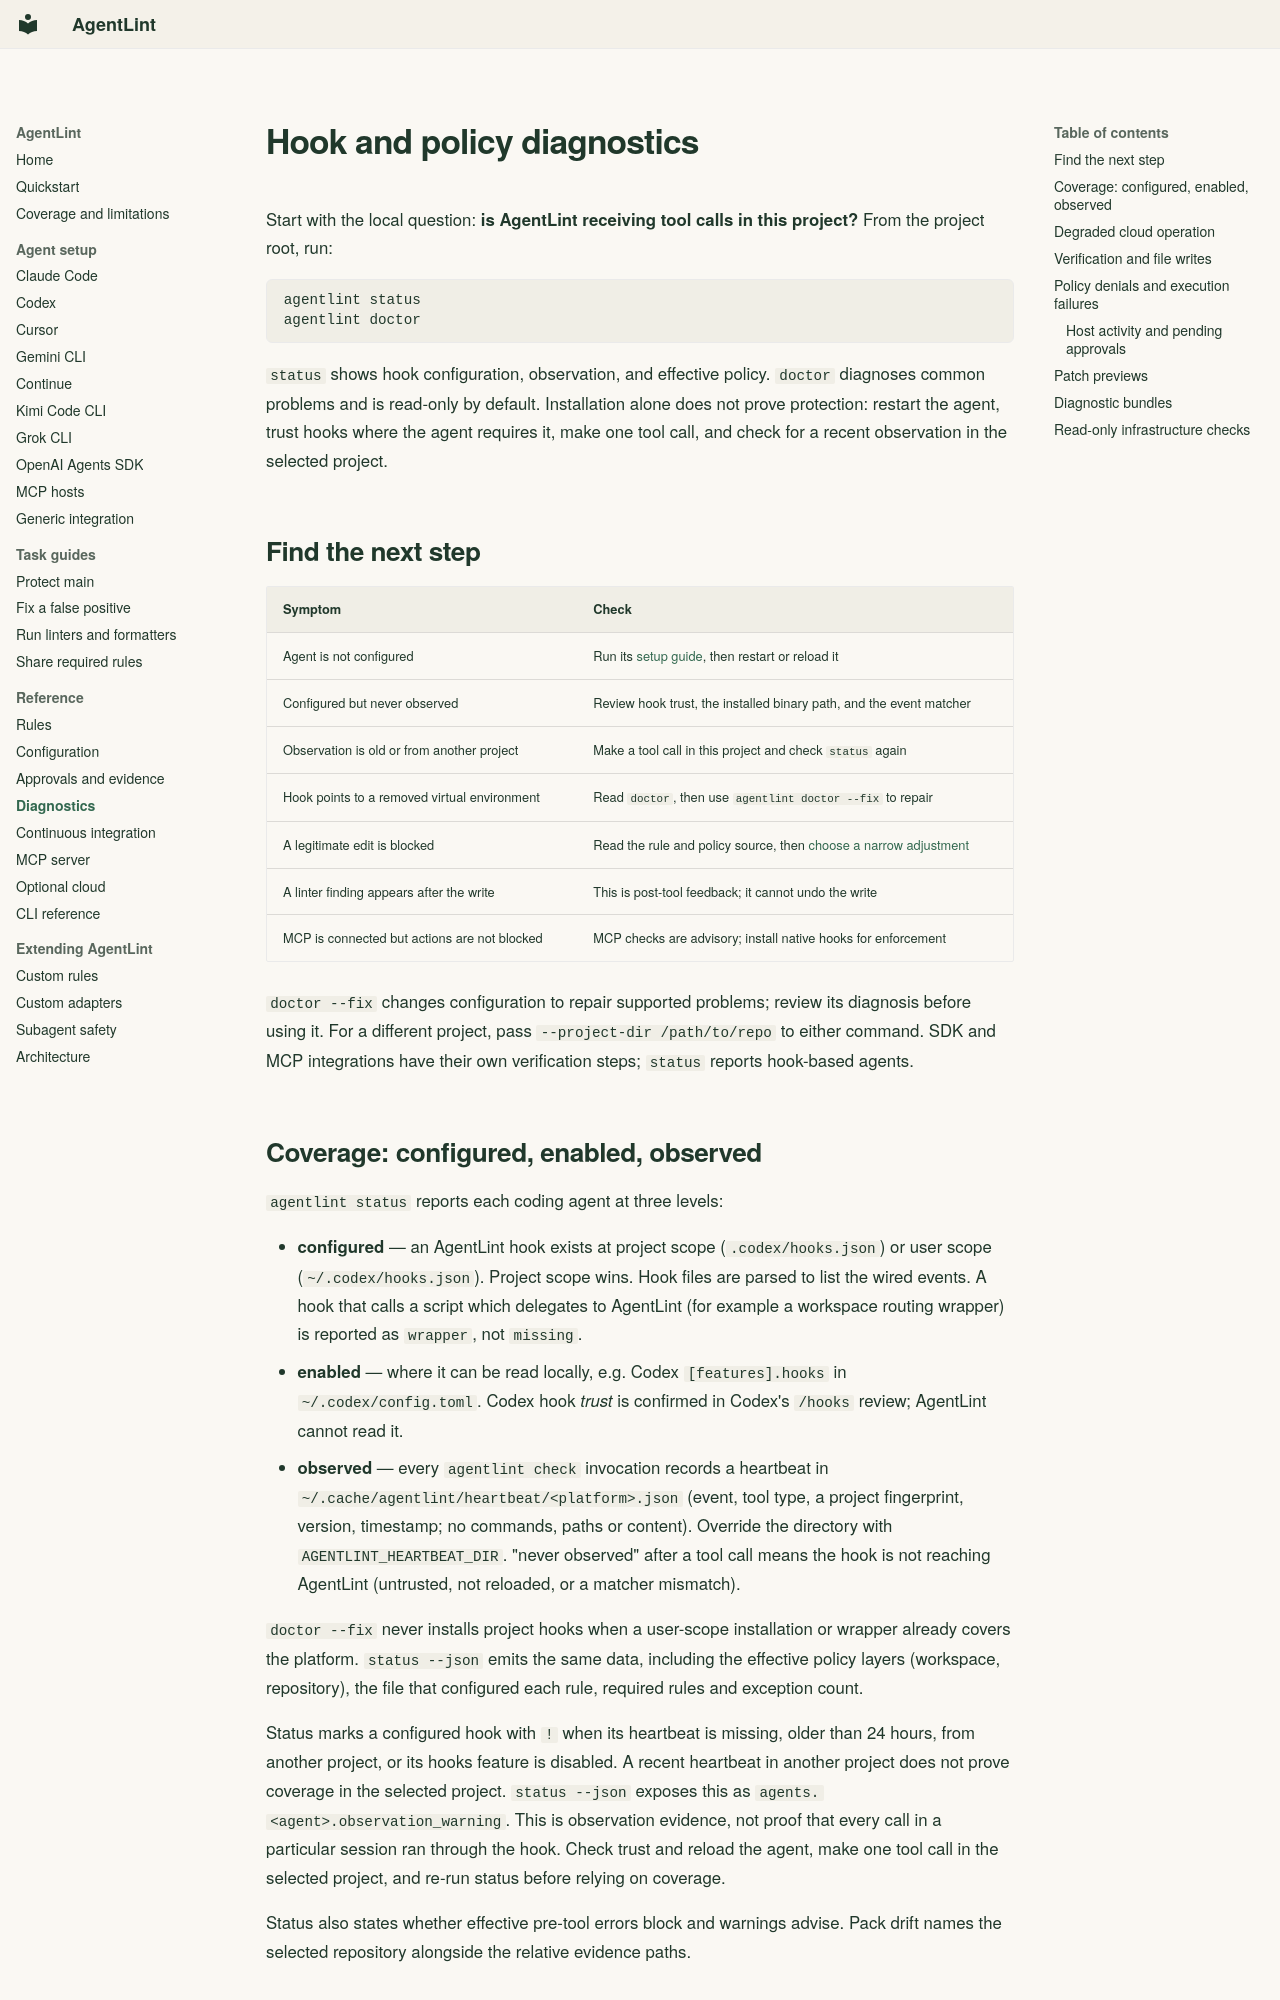

repository: mauhpr/agentlint · page: diagnostics/index.html · generator: mkdocs

---
description: Confirm AgentLint is receiving hooks, diagnose missing protection, preview patches, and inspect effective policy or cloud delivery.
---

# Hook and policy diagnostics

Start with the local question: **is AgentLint receiving tool calls in this project?**
From the project root, run:

```bash
agentlint status
agentlint doctor
```

`status` shows hook configuration, observation, and effective policy.
`doctor` diagnoses common problems and is read-only by default.
Installation alone does not prove protection: restart the agent, trust hooks
where the agent requires it, make one tool call, and check for a recent
observation in the selected project.

## Find the next step

| Symptom | Check |
|---|---|
| Agent is not configured | Run its [setup guide](README.md#agents), then restart or reload it |
| Configured but never observed | Review hook trust, the installed binary path, and the event matcher |
| Observation is old or from another project | Make a tool call in this project and check `status` again |
| Hook points to a removed virtual environment | Read `doctor`, then use `agentlint doctor --fix` to repair |
| A legitimate edit is blocked | Read the rule and policy source, then [choose a narrow adjustment](guides/fix-a-false-positive.md) |
| A linter finding appears after the write | This is post-tool feedback; it cannot undo the write |
| MCP is connected but actions are not blocked | MCP checks are advisory; install native hooks for enforcement |

`doctor --fix` changes configuration to repair supported problems; review its
diagnosis before using it. For a different project, pass `--project-dir /path/to/repo`
to either command. SDK and MCP integrations have their own verification steps;
`status` reports hook-based agents.

## Coverage: configured, enabled, observed

`agentlint status` reports each coding agent at three levels:

- **configured** — an AgentLint hook exists at project scope (`.codex/hooks.json`)
  or user scope (`~/.codex/hooks.json`). Project scope wins. Hook files are parsed
  to list the wired events. A hook that calls a script which delegates to
  AgentLint (for example a workspace routing wrapper) is reported as `wrapper`,
  not `missing`.
- **enabled** — where it can be read locally, e.g. Codex `[features].hooks` in
  `~/.codex/config.toml`. Codex hook *trust* is confirmed in Codex's `/hooks`
  review; AgentLint cannot read it.
- **observed** — every `agentlint check` invocation records a heartbeat in
  `~/.cache/agentlint/heartbeat/<platform>.json` (event, tool type, a project
  fingerprint, version, timestamp; no commands, paths or content). Override the
  directory with `AGENTLINT_HEARTBEAT_DIR`. "never observed" after a tool call
  means the hook is not reaching AgentLint (untrusted, not reloaded, or a
  matcher mismatch).

`doctor --fix` never installs project hooks when a user-scope installation or
wrapper already covers the platform. `status --json` emits the same data,
including the effective policy layers (workspace, repository), the file that
configured each rule, required rules and exception count.

Status marks a configured hook with `!` when its heartbeat is missing, older
than 24 hours, from another project, or its hooks feature is disabled. A recent
heartbeat in another project does not prove coverage in the selected project.
`status --json` exposes this as `agents.<agent>.observation_warning`. This is
observation evidence, not proof that every call in a particular session ran
through the hook. Check trust and reload the agent, make one tool call in the
selected project, and re-run status before relying on coverage.

Status also states whether effective pre-tool errors block and warnings advise.
Pack drift names the selected repository alongside the relative evidence paths.
